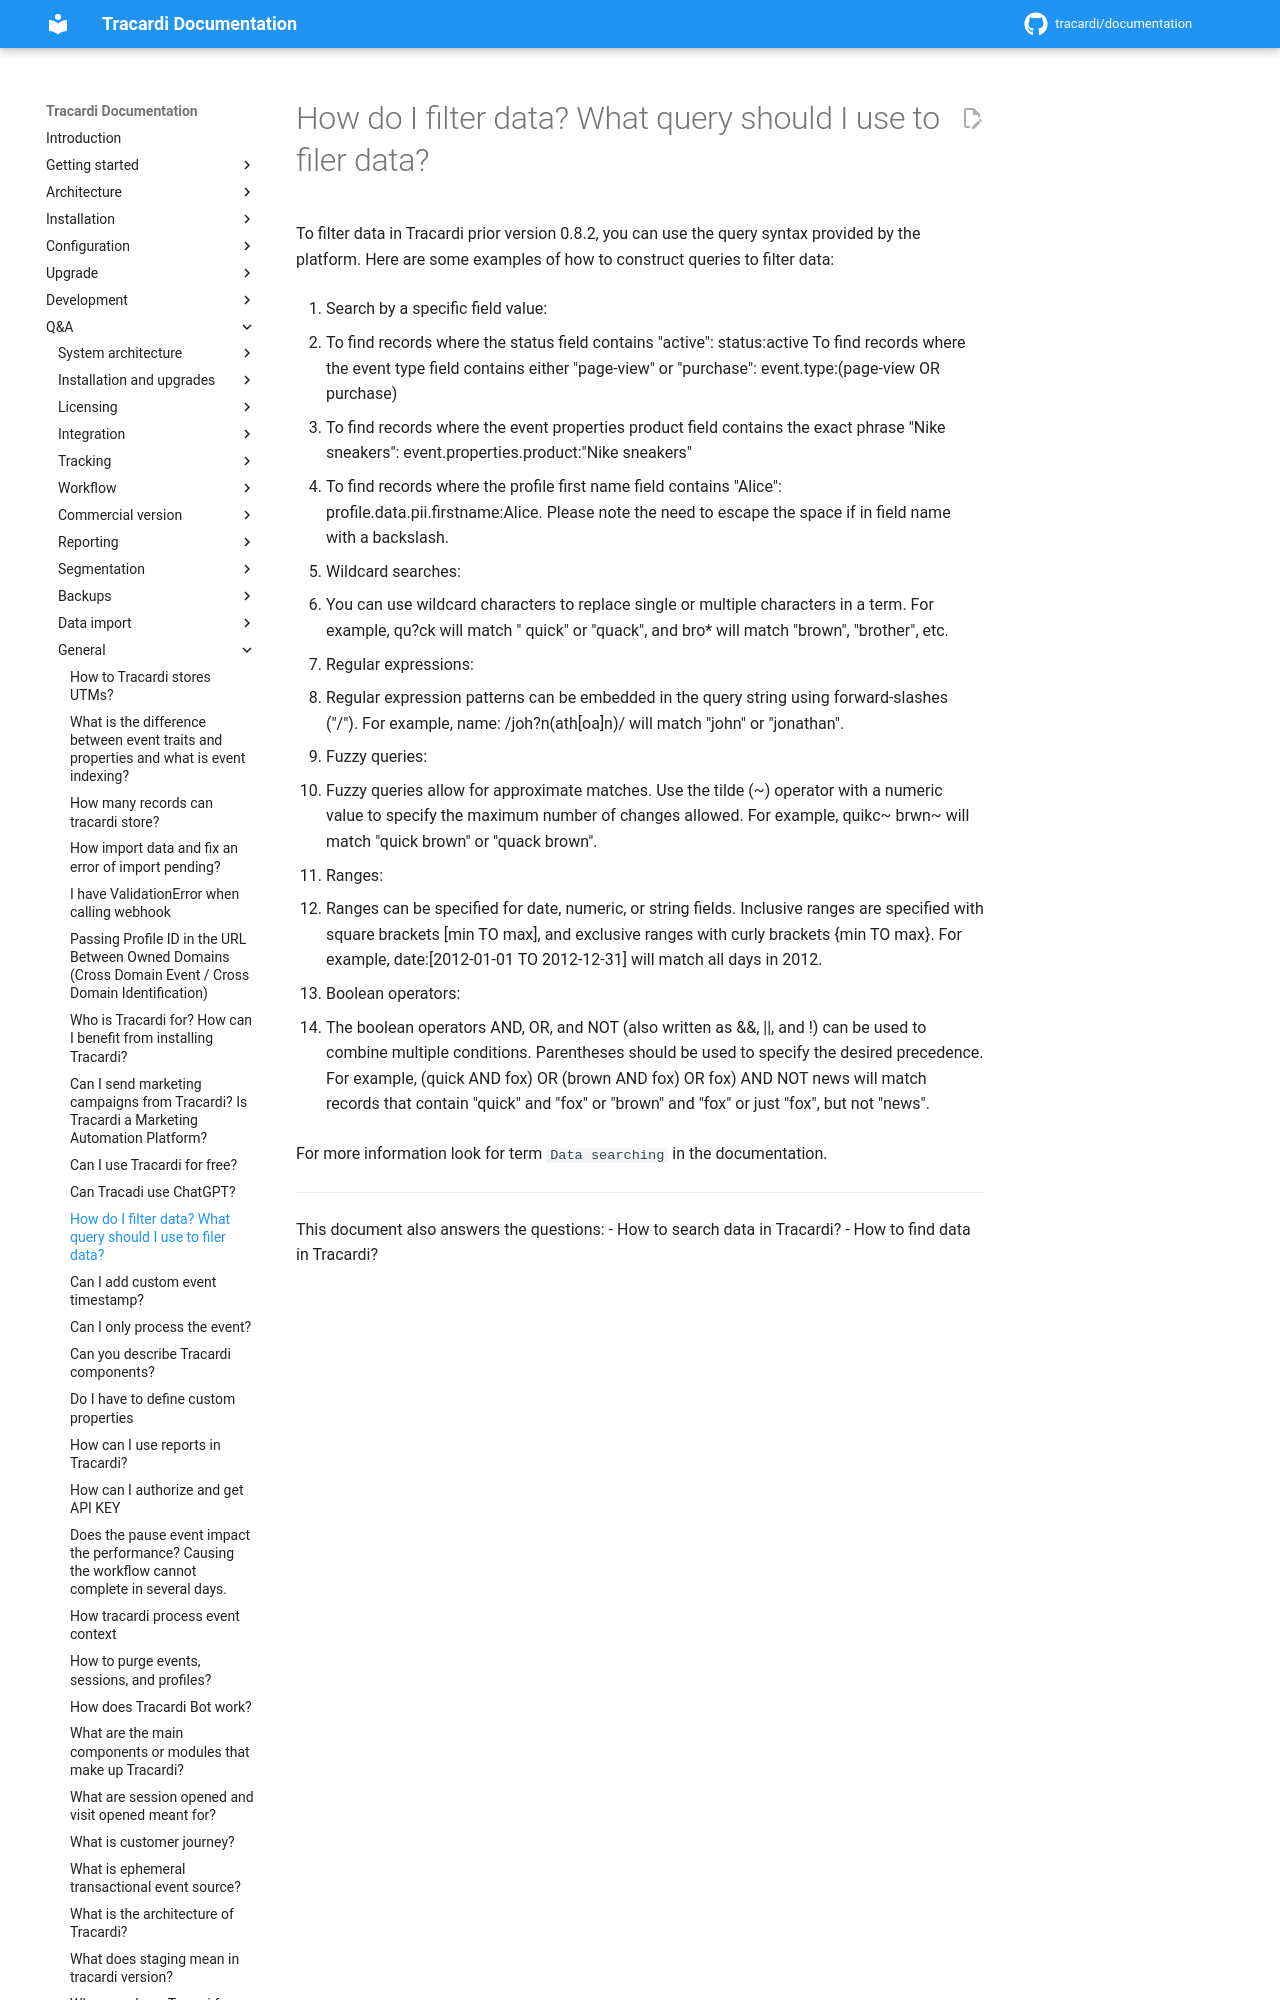

repository: Tracardi/documentation · page: 1.1.x/qa/how_can_i_filter_data/index.html · generator: mkdocs

# How do I filter data? What query should I use to filer data?

To filter data in Tracardi prior version 0.8.2, you can use the query syntax provided by the platform. Here are some examples of how to
construct queries to filter data:

1. Search by a specific field value:
